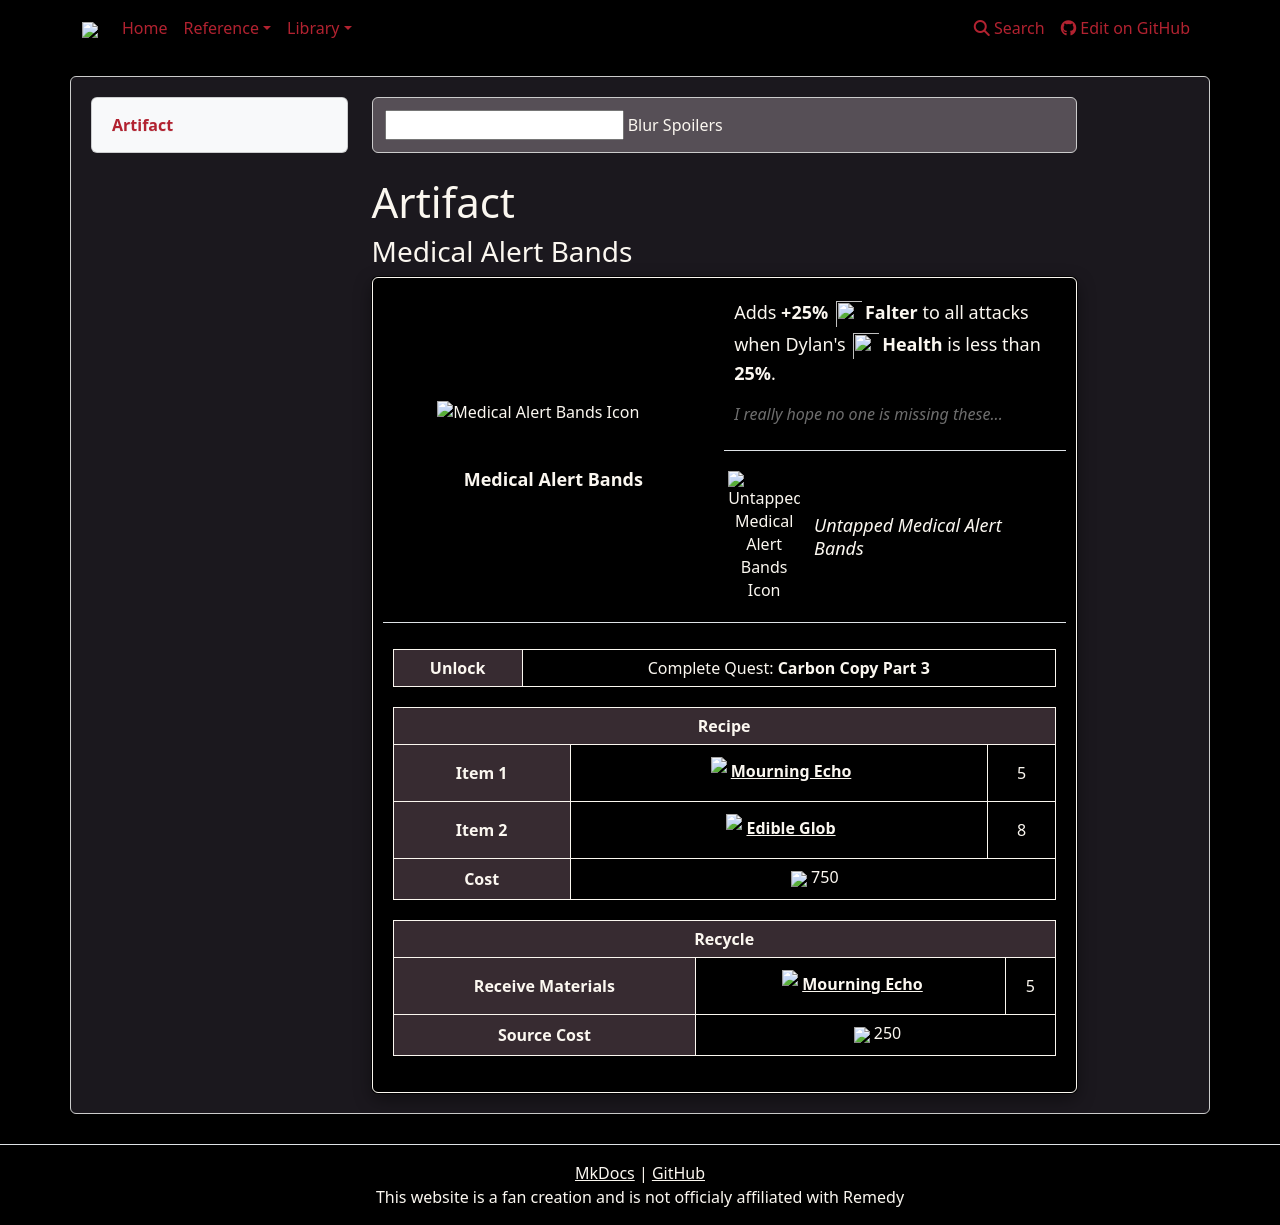

repository: weslo-stem/control-resonant-reference · page: reference/items/artifacts/medical-alert-bands/index.html · generator: mkdocs

# Artifact 
### Medical Alert Bands

{% from "reference/items/artifacts/artifactpage.html" import artifactPage %}


{{ artifactPage('tables/artifacts.csv', 'Medical Alert Bands') }}
